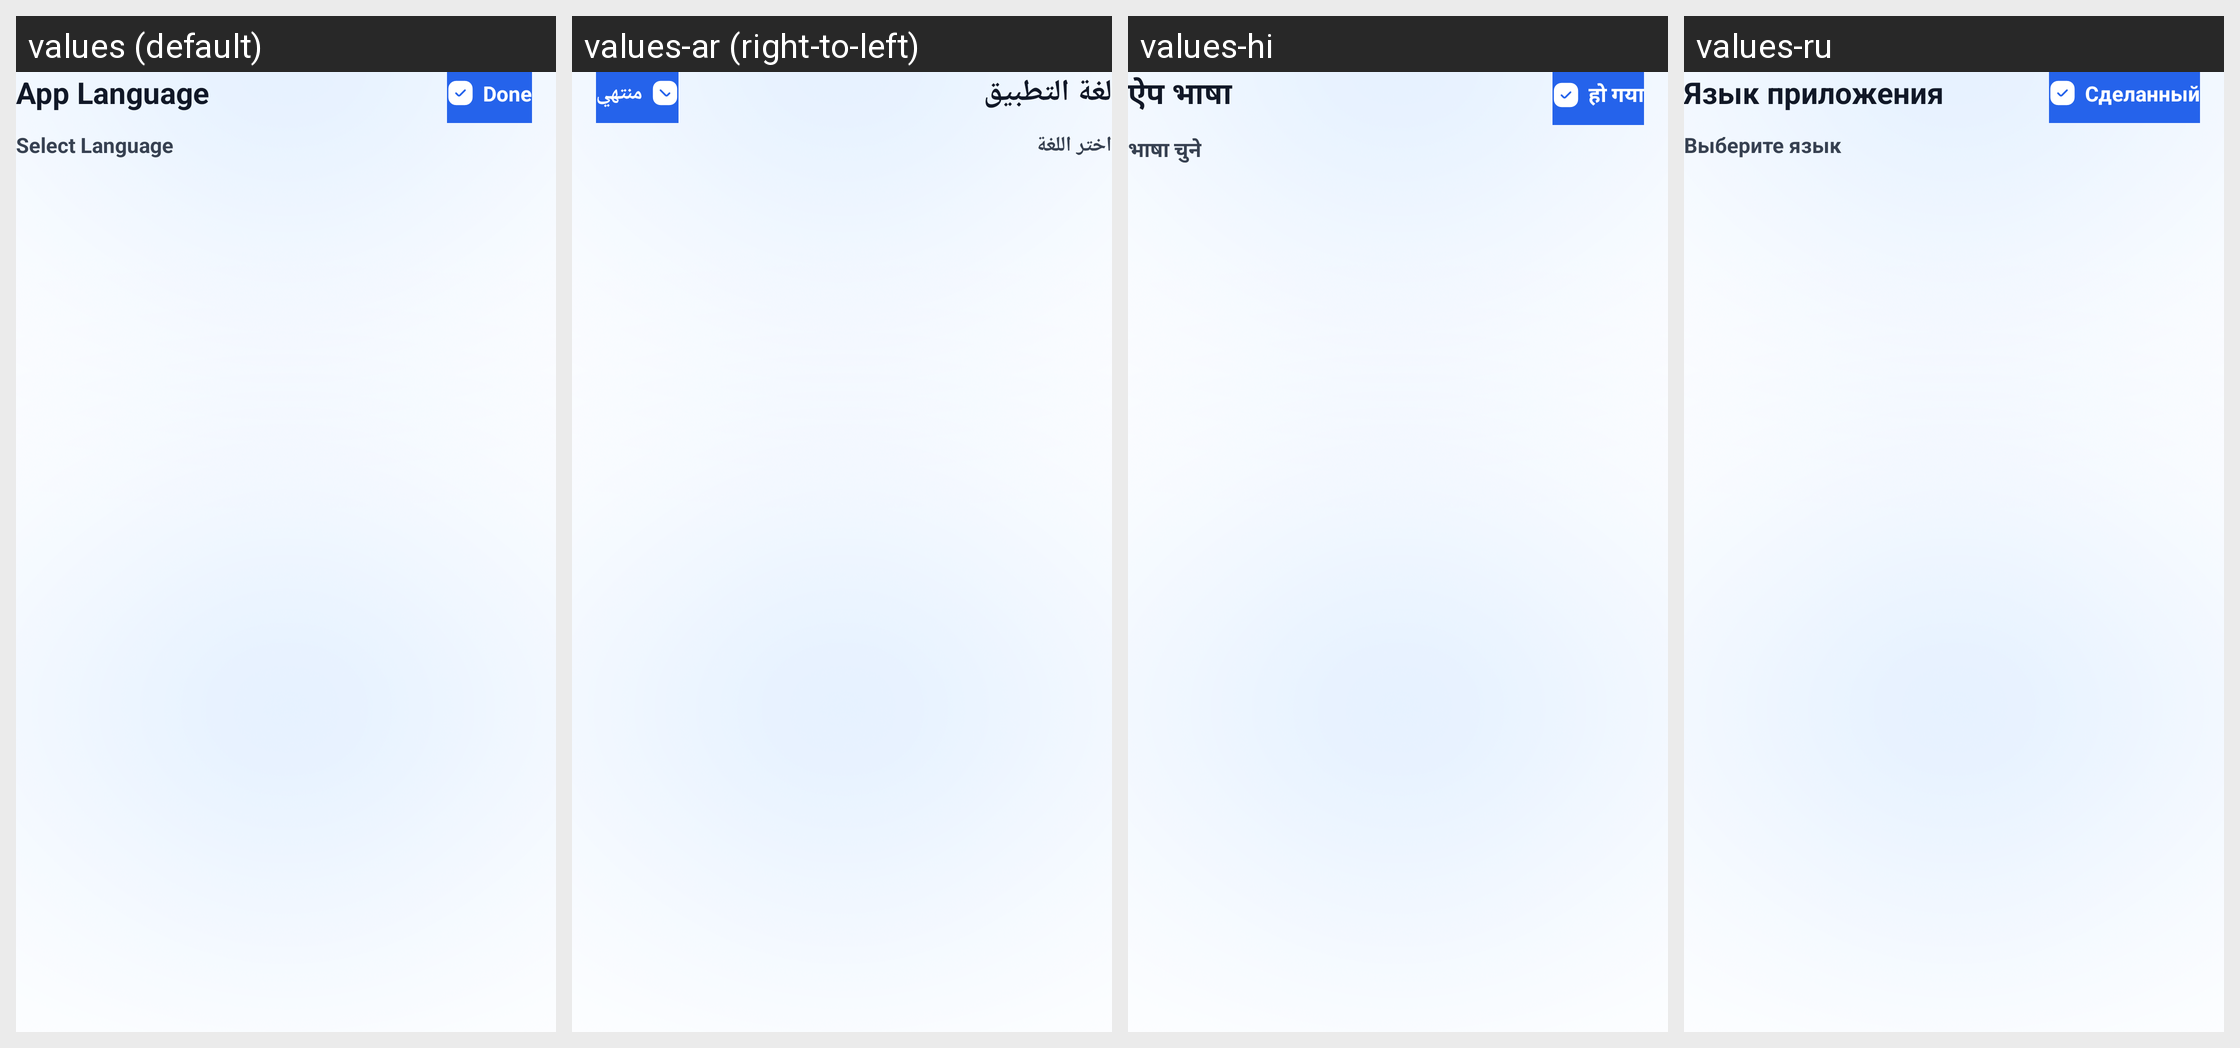

The same Android screen rendered under several of its app's locales, left to right. List the strings drawn on it with the default value and each locale's translation.
Android screen res/layout/fragment_language.xml rendered under 4 locales, left to right: values (default), values-ar (right-to-left), values-hi, values-ru. Device: Nexus 5 (rendered at 1080×1920; each locale shown at half size, 540×960, under a caption strip naming it); theme Theme.CvMaker.
Other locales in the repository, not shown: values-de, values-en, values-es, values-fr, values-pt, values-zh.
Strings drawn on this screen, with the default value and each locale's value (text and hints the layout hard-codes, and strings that could not be matched under every locale, appear in the picture but are not listed):

app_language
  values: App Language
  values-ar: لغة التطبيق
  values-hi: ऐप भाषा
  values-ru: Язык приложения

done
  values: Done
  values-ar: منتهي
  values-hi: हो गया
  values-ru: Сделанный

select_language
  values: Select Language
  values-ar: اختر اللغة
  values-hi: भाषा चुने
  values-ru: Выберите язык
